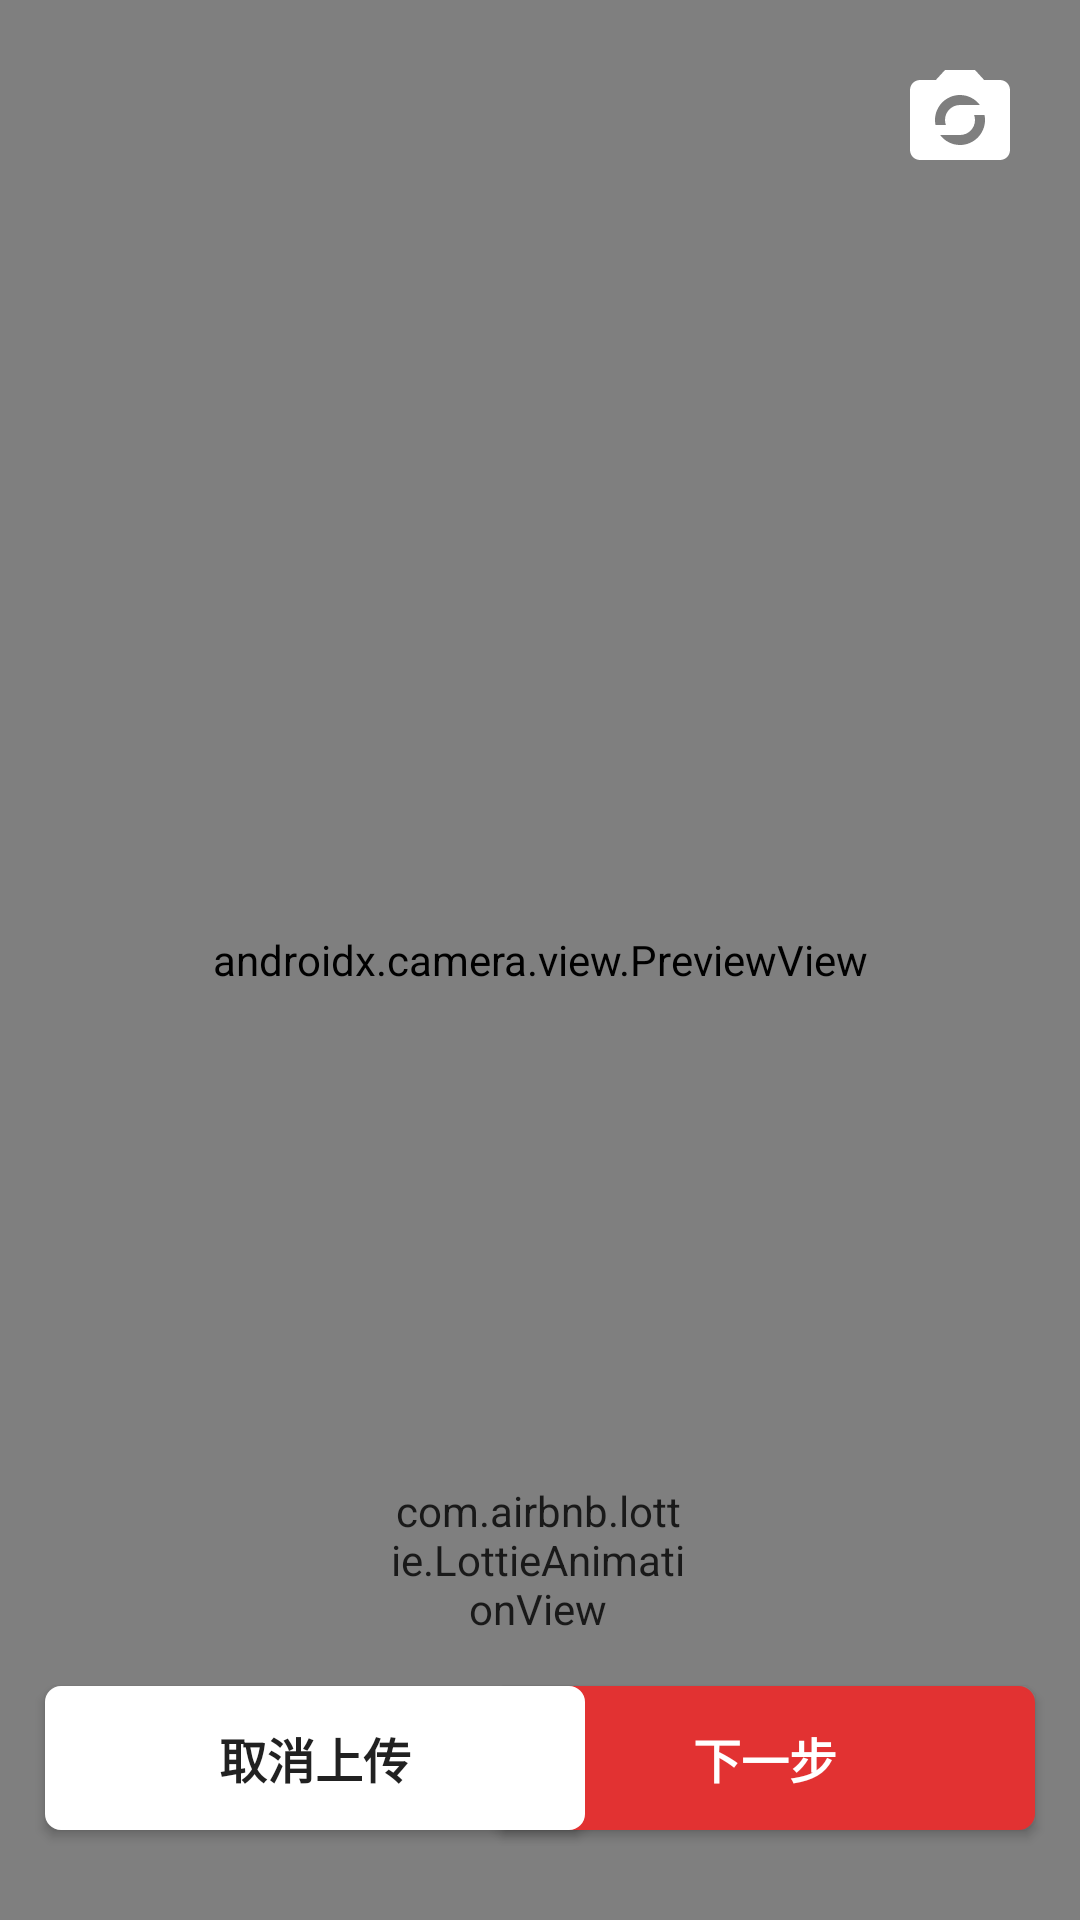

Layout XML and referenced resources for this Android screen:
<!-- AndroidManifest.xml: activity theme AppTheme.NoActionBar -->
<!-- res/layout/activity_video.xml -->
<?xml version="1.0" encoding="utf-8"?>

<androidx.constraintlayout.widget.ConstraintLayout xmlns:android="http://schemas.android.com/apk/res/android"
    xmlns:app="http://schemas.android.com/apk/res-auto"
    xmlns:tools="http://schemas.android.com/tools"
    android:layout_width="match_parent"
    android:layout_height="match_parent"
    tools:context=".activity.VideoActivity">

    <androidx.camera.view.PreviewView
        android:id="@+id/video_preview"
        android:layout_width="0dp"
        android:layout_height="0dp"
        app:layout_constraintBottom_toBottomOf="parent"
        app:layout_constraintHorizontal_bias="1.0"
        app:layout_constraintLeft_toLeftOf="parent"
        app:layout_constraintRight_toRightOf="parent"
        app:layout_constraintTop_toTopOf="parent"
        app:layout_constraintVertical_bias="0.0"></androidx.camera.view.PreviewView>

    <ImageView
        android:id="@+id/change_camera"
        android:layout_width="40dp"
        android:layout_height="40dp"
        app:layout_constraintRight_toRightOf="parent"
        app:layout_constraintTop_toTopOf="parent"
        android:layout_marginRight="20dp"
        android:layout_marginTop="20dp"
        android:src="@drawable/ic_change_camera_black_24dp"/>

    <ImageView
        android:id="@+id/close_recording_image"
        android:layout_width="40dp"
        android:layout_height="40dp"
        app:layout_constraintLeft_toLeftOf="parent"
        app:layout_constraintTop_toTopOf="parent"
        android:layout_marginLeft="20dp"
        android:layout_marginTop="20dp"
        android:src="@drawable/ic_close_white_24dp"/>

    <TextView
        android:id="@+id/timer_text"
        android:layout_width="wrap_content"
        android:layout_height="wrap_content"
        app:layout_constraintBottom_toTopOf="@id/video_record"
        app:layout_constraintLeft_toLeftOf="parent"
        app:layout_constraintRight_toRightOf="parent"
        android:textSize="20sp"
        android:layout_marginBottom="10dp"/>

    <Button
        android:id="@+id/video_record"
        android:layout_width="@dimen/round_button_size"
        android:layout_height="@dimen/round_button_size"
        android:layout_marginBottom="70dp"
        android:background="@drawable/shape_circle"
        android:alpha="0"
        app:layout_constraintBottom_toBottomOf="parent"
        app:layout_constraintHorizontal_bias="0.498"
        app:layout_constraintLeft_toLeftOf="parent"
        app:layout_constraintRight_toRightOf="parent" />

    <com.airbnb.lottie.LottieAnimationView
        android:id="@+id/start_recording_lottie"
        android:layout_width="100dip"
        android:layout_height="100dip"
        android:layout_marginBottom="70dp"
        app:lottie_rawRes="@raw/start_recording_center"
        android:alpha="0.8"
        app:lottie_autoPlay="false"
        app:lottie_loop="true"
        app:layout_constraintBottom_toBottomOf="parent"
        app:layout_constraintHorizontal_bias="0.498"
        app:layout_constraintLeft_toLeftOf="parent"
        app:layout_constraintRight_toRightOf="parent"/>


    <com.airbnb.lottie.LottieAnimationView
        android:id="@+id/lottie_progress_bar"
        android:layout_width="@dimen/progress_bar_size"
        android:layout_height="@dimen/progress_bar_size"
        android:layout_marginBottom="60dp"
        android:alpha="0.0"
        app:layout_constraintBottom_toBottomOf="parent"
        app:layout_constraintHorizontal_bias="0.498"
        app:layout_constraintLeft_toLeftOf="parent"
        app:layout_constraintRight_toRightOf="parent"
        app:lottie_autoPlay="false"
        app:lottie_loop="false"
        app:lottie_rawRes="@raw/loading_blue" />


    <Button
        android:id="@+id/video_upload"
        android:layout_width="180dp"
        android:layout_height="wrap_content"
        android:layout_marginRight="15dp"
        android:layout_marginBottom="30dp"
        android:background="@drawable/bg_upload_button"

        android:text="@string/video_next_step"
        android:textStyle="bold"
        android:textSize="16sp"
        android:textColor="@color/white"

        android:foregroundGravity="center_vertical"
        app:layout_constraintBottom_toBottomOf="parent"
        app:layout_constraintRight_toRightOf="parent" />

    <Button
        android:id="@+id/video_cancel_recording"
        android:layout_width="180dp"
        android:layout_height="wrap_content"
        android:layout_marginLeft="15dp"
        android:layout_marginBottom="30dp"
        android:background="@drawable/bg_cancel_button"

        android:text="@string/video_cancel_upload"
        android:textStyle="bold"
        android:textSize="16sp"
        android:foregroundGravity="center_vertical"


        app:layout_constraintBottom_toBottomOf="parent"
        app:layout_constraintLeft_toLeftOf="parent" />

</androidx.constraintlayout.widget.ConstraintLayout>
<!-- resources referenced by this layout -->
<resources>
  <color name="white">#fff</color>
  <dimen name="progress_bar_size">120dip</dimen>
  <dimen name="round_button_size">100dip</dimen>
  <!-- drawable bg_cancel_button (drawable) -->
  <?xml version="1.0" encoding="utf-8"?>
  
  <shape xmlns:android="http://schemas.android.com/apk/res/android"
      android:shape="rectangle">
  
      <solid android:color="#ffffff"/>
  
      <stroke
          android:width="0.5dp"
          android:color="#ffffff" />
  
      <corners android:radius="5dp"/>
  
  </shape>
  <!-- drawable bg_upload_button (drawable) -->
  <?xml version="1.0" encoding="utf-8"?>
  
  <shape xmlns:android="http://schemas.android.com/apk/res/android"
  android:shape="rectangle">
  
  <solid android:color="#E23232"/>
  
  <stroke
      android:width="1dp"
      android:color="#E23232" />
  
  <corners android:radius="5dp"/>
  
  </shape>
  <!-- drawable ic_change_camera_black_24dp (drawable) -->
  <vector android:height="24dp" android:tint="#FFFFFF"
      android:viewportHeight="24.0" android:viewportWidth="24.0"
      android:width="24dp" xmlns:android="http://schemas.android.com/apk/res/android">
      <path android:fillColor="#FF000000" android:pathData="M20,4h-3.17L15,2L9,2L7.17,4L4,4c-1.1,0 -2,0.9 -2,2v12c0,1.1 0.9,2 2,2h16c1.1,0 2,-0.9 2,-2L22,6c0,-1.1 -0.9,-2 -2,-2zM12,7c1.63,0 3.06,0.79 3.98,2L12,9c-1.66,0 -3,1.34 -3,3 0,0.35 0.07,0.69 0.18,1L7.1,13c-0.06,-0.32 -0.1,-0.66 -0.1,-1 0,-2.76 2.24,-5 5,-5zM12,17c-1.63,0 -3.06,-0.79 -3.98,-2L12,15c1.66,0 3,-1.34 3,-3 0,-0.35 -0.07,-0.69 -0.18,-1h2.08c0.07,0.32 0.1,0.66 0.1,1 0,2.76 -2.24,5 -5,5z"/>
  </vector>
  <!-- drawable shape_circle (drawable) -->
  <?xml version="1.0" encoding="utf-8"?>
  
  <shape xmlns:android="http://schemas.android.com/apk/res/android"
      android:shape="oval">
  
      
      <solid android:color="#E23232" />
  
      
      
      <corners android:radius="@dimen/round_button_size" />
  
      
      <padding
          android:bottom="10dp"
          android:left="10dp"
          android:right="10dp"
          android:top="10dp" />
  
  </shape>
  <string name="video_cancel_upload">取消上传</string>
  <string name="video_next_step">下一步</string>
  <style name="AppTheme.NoActionBar">
          <item name="windowActionBar">false</item>
          <item name="windowNoTitle">true</item>
      </style>
</resources>
